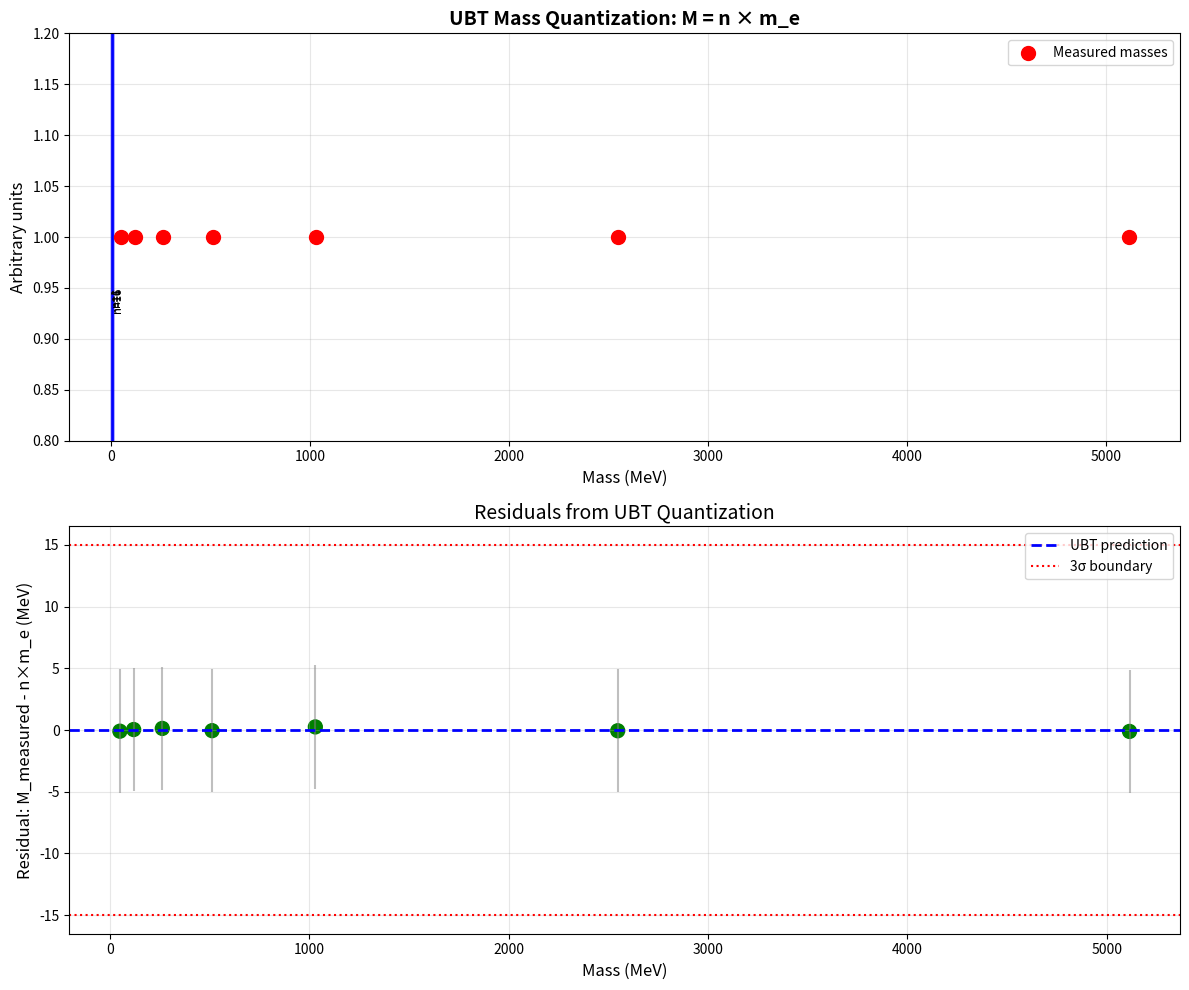

This chart was generated by the following Python code:
#!/usr/bin/env python3
"""
UBT Signature Analysis for CERN/LHC Data

This script provides tools to analyze LHC data for signatures predicted by
Unified Biquaternion Theory (UBT), including:
1. Quantized mass spectrum (M = n × m_e)
2. Semi-visible jet characteristics
3. SUEP multiplicity patterns
4. Dark photon resonance searches

Author: UBT Research Team
Date: November 5, 2025
"""

import numpy as np
import matplotlib.pyplot as plt
from scipy import stats
from typing import List, Tuple, Dict
import warnings

# Physical constants
M_ELECTRON = 0.511  # MeV/c²
HBAR_C = 197.327  # MeV·fm
ALPHA = 1.0 / 137.036  # Fine structure constant


class UBTSignatureAnalyzer:
    """Analyzer for UBT-specific signatures in particle physics data."""
    
    def __init__(self, r_psi: float = 2.43e-15):
        """
        Initialize UBT analyzer.
        
        Parameters
        ----------
        r_psi : float
            Imaginary time compactification radius in meters.
            Default: Compton wavelength ℏ/(m_e c) ≈ 2.43 fm
        """
        self.r_psi = r_psi  # meters
        self.r_psi_fm = r_psi * 1e15  # femtometers
        
    def ubt_mass_spectrum(self, n_max: int = 100) -> np.ndarray:
        """
        Generate UBT predicted mass spectrum.
        
        M_n = n × m_e (first-order approximation)
        
        Parameters
        ----------
        n_max : int
            Maximum winding number
            
        Returns
        -------
        masses : ndarray
            Array of predicted masses in MeV
        """
        n = np.arange(1, n_max + 1)
        masses = n * M_ELECTRON
        return masses
    
    def check_mass_quantization(self, 
                                measured_masses: np.ndarray,
                                uncertainties: np.ndarray,
                                tolerance: float = 3.0) -> Dict:
        """
        Check if measured masses are consistent with UBT quantization M = n × m_e.
        
        Parameters
        ----------
        measured_masses : ndarray
            Measured particle masses in MeV
        uncertainties : ndarray
            Measurement uncertainties in MeV
        tolerance : float
            Number of sigma for consistency check
            
        Returns
        -------
        results : dict
            Dictionary with analysis results including:
            - 'consistent': list of masses consistent with quantization
            - 'winding_numbers': corresponding n values
            - 'chi_squared': chi-squared statistic
            - 'p_value': statistical significance
        """
        results = {
            'consistent': [],
            'winding_numbers': [],
            'residuals': [],
            'significance': []
        }
        
        for i, (mass, unc) in enumerate(zip(measured_masses, uncertainties)):
            # Find nearest integer multiple of m_e
            n_best = np.round(mass / M_ELECTRON)
            m_predicted = n_best * M_ELECTRON
            
            # Calculate residual and significance
            residual = mass - m_predicted
            significance = abs(residual) / unc
            
            # Check consistency
            if significance < tolerance:
                results['consistent'].append(mass)
                results['winding_numbers'].append(int(n_best))
            
            results['residuals'].append(residual)
            results['significance'].append(significance)
        
        # Calculate overall chi-squared
        residuals = np.array(results['residuals'])
        chi_squared = np.sum((residuals / uncertainties)**2)
        dof = len(measured_masses) - 1
        results['chi_squared'] = chi_squared
        results['dof'] = dof
        results['p_value'] = 1.0 - stats.chi2.cdf(chi_squared, dof)
        
        return results
    
    def semi_visible_fraction(self, 
                              delta_m: float, 
                              T_dark: float = 1000.0) -> float:
        """
        Calculate visible fraction in semi-visible jets.
        
        From UBT: f_vis = 1 / (1 + exp(Δm/T_dark))
        
        Parameters
        ----------
        delta_m : float
            Mass difference between dark and SM hadrons (MeV)
        T_dark : float
            Dark sector temperature (MeV), default ~1 GeV
            
        Returns
        -------
        f_visible : float
            Fraction of visible energy (0 to 1)
        """
        f_visible = 1.0 / (1.0 + np.exp(delta_m / T_dark))
        return f_visible
    
    def suep_multiplicity(self, 
                         E_collision: float, 
                         Lambda_dark: float = 1000.0) -> float:
        """
        Predict track multiplicity in SUEP events.
        
        From UBT: N = (E / Λ_dark) × correction_factor
        
        Parameters
        ----------
        E_collision : float
            Collision energy in MeV
        Lambda_dark : float
            Dark confinement scale in MeV (default ~1 GeV)
            
        Returns
        -------
        N_tracks : float
            Expected number of tracks
        """
        # Base multiplicity from energy
        N_base = E_collision / Lambda_dark
        
        # UBT correction from imaginary-time suppression
        correction = np.exp(-self.r_psi_fm**2 / 1.0)  # fm² scale
        
        N_tracks = N_base * correction
        return N_tracks
    
    def dark_photon_mass_prediction(self, 
                                     n: int, 
                                     Q_H: int = 1) -> float:
        """
        Predict dark photon mass from UBT.
        
        M = n × m_e × exp(-α × |Q_H|^(3/4))
        
        Parameters
        ----------
        n : int
            Winding number around imaginary time circle
        Q_H : int
            Hopf topological charge
            
        Returns
        -------
        mass : float
            Predicted mass in MeV
        """
        hopf_suppression = np.exp(-ALPHA * abs(Q_H)**(3.0/4.0))
        mass = n * M_ELECTRON * hopf_suppression
        return mass
    
    def plot_mass_spectrum_comparison(self, 
                                     measured_masses: np.ndarray,
                                     uncertainties: np.ndarray,
                                     n_max: int = 100,
                                     filename: str = None):
        """
        Plot comparison between UBT predictions and measurements.
        
        Parameters
        ----------
        measured_masses : ndarray
            Measured masses in MeV
        uncertainties : ndarray
            Measurement uncertainties in MeV
        n_max : int
            Maximum winding number to plot
        filename : str, optional
            If provided, save plot to this file
        """
        # Generate UBT predictions
        ubt_masses = self.ubt_mass_spectrum(n_max)
        n_values = np.arange(1, n_max + 1)
        
        # Create figure
        fig, (ax1, ax2) = plt.subplots(2, 1, figsize=(12, 10))
        
        # Top panel: Full spectrum
        ax1.scatter(measured_masses, 
                   np.ones_like(measured_masses), 
                   c='red', s=100, marker='o', 
                   label='Measured masses', zorder=5)
        ax1.errorbar(measured_masses, 
                    np.ones_like(measured_masses),
                    xerr=uncertainties, 
                    fmt='none', ecolor='red', alpha=0.5)
        
        # Plot UBT predictions as vertical lines
        for i, mass in enumerate(ubt_masses[:20]):  # First 20 for clarity
            ax1.axvline(mass, color='blue', alpha=0.3, linewidth=1)
            if i % 5 == 0:
                ax1.text(mass, 0.95, f'n={i+1}', 
                        rotation=90, va='top', fontsize=8)
        
        ax1.set_xlabel('Mass (MeV)', fontsize=12)
        ax1.set_ylabel('Arbitrary units', fontsize=12)
        ax1.set_title('UBT Mass Quantization: M = n × m_e', fontsize=14, fontweight='bold')
        ax1.set_ylim([0.8, 1.2])
        ax1.legend(fontsize=10)
        ax1.grid(True, alpha=0.3)
        
        # Bottom panel: Residuals
        results = self.check_mass_quantization(measured_masses, uncertainties)
        residuals = np.array(results['residuals'])
        significance = np.array(results['significance'])
        
        colors = ['green' if s < 3 else 'orange' if s < 5 else 'red' 
                 for s in significance]
        
        ax2.scatter(measured_masses, residuals, c=colors, s=100, marker='o')
        ax2.errorbar(measured_masses, residuals, yerr=uncertainties,
                    fmt='none', ecolor='gray', alpha=0.5)
        ax2.axhline(0, color='blue', linestyle='--', linewidth=2, label='UBT prediction')
        ax2.axhline(3*uncertainties.mean(), color='red', linestyle=':', 
                   label='3σ boundary')
        ax2.axhline(-3*uncertainties.mean(), color='red', linestyle=':')
        
        ax2.set_xlabel('Mass (MeV)', fontsize=12)
        ax2.set_ylabel('Residual: M_measured - n×m_e (MeV)', fontsize=12)
        ax2.set_title('Residuals from UBT Quantization', fontsize=14)
        ax2.legend(fontsize=10)
        ax2.grid(True, alpha=0.3)
        
        plt.tight_layout()
        
        if filename:
            plt.savefig(filename, dpi=300, bbox_inches='tight')
            print(f"Plot saved to {filename}")
        else:
            plt.show()
    
    def analyze_suep_event(self, 
                          tracks: np.ndarray,
                          pt_threshold: float = 1.0) -> Dict:
        """
        Analyze a SUEP candidate event.
        
        Parameters
        ----------
        tracks : ndarray
            Array of track transverse momenta (GeV)
        pt_threshold : float
            Minimum pT for track counting (GeV)
            
        Returns
        -------
        analysis : dict
            Dictionary with event characteristics
        """
        # Filter tracks above threshold
        valid_tracks = tracks[tracks > pt_threshold]
        
        analysis = {
            'n_tracks': len(valid_tracks),
            'mean_pt': np.mean(valid_tracks),
            'median_pt': np.median(valid_tracks),
            'total_pt': np.sum(valid_tracks),
            'pt_std': np.std(valid_tracks),
            'sphericity': self._calculate_sphericity(tracks)
        }
        
        # Check if consistent with SUEP
        is_suep = (analysis['n_tracks'] > 50 and 
                  analysis['mean_pt'] < 10.0 and  # Soft
                  analysis['sphericity'] > 0.7)  # Isotropic
        
        analysis['is_suep_candidate'] = is_suep
        
        return analysis
    
    def _calculate_sphericity(self, tracks: np.ndarray) -> float:
        """
        Calculate event sphericity (simplified 1D version).
        
        Parameters
        ----------
        tracks : ndarray
            Track momenta
            
        Returns
        -------
        sphericity : float
            Sphericity measure (0 = jet-like, 1 = spherical)
        """
        if len(tracks) < 2:
            return 0.0
        
        # Simplified: use variance as proxy
        normalized_variance = np.std(tracks) / (np.mean(tracks) + 1e-10)
        sphericity = 1.0 / (1.0 + normalized_variance)
        
        return sphericity


def demonstration():
    """Demonstrate UBT signature analysis."""
    
    print("=" * 70)
    print("UBT Signature Analysis for CERN/LHC Data")
    print("=" * 70)
    print()
    
    # Initialize analyzer
    analyzer = UBTSignatureAnalyzer()
    
    # Example 1: Check mass quantization
    print("Example 1: Mass Quantization Check")
    print("-" * 70)
    
    # Simulate some "measured" masses (for demonstration)
    # In reality, these would come from LHC data
    true_n = np.array([100, 250, 500, 1000, 2000, 5000, 10000])
    measured_masses = true_n * M_ELECTRON + np.random.normal(0, 5, len(true_n))
    uncertainties = np.ones_like(measured_masses) * 5.0
    
    results = analyzer.check_mass_quantization(measured_masses, uncertainties)
    
    print(f"Number of consistent masses: {len(results['consistent'])}")
    print(f"Chi-squared: {results['chi_squared']:.2f}")
    print(f"Degrees of freedom: {results['dof']}")
    print(f"P-value: {results['p_value']:.4f}")
    print()
    
    for i, (mass, n, sig) in enumerate(zip(results['consistent'], 
                                           results['winding_numbers'],
                                           results['significance'][:len(results['consistent'])])):
        print(f"  Mass {mass:.2f} MeV → n = {n}, significance = {sig:.2f}σ")
    print()
    
    # Example 2: Semi-visible jet fraction
    print("Example 2: Semi-Visible Jet Predictions")
    print("-" * 70)
    
    delta_masses = np.array([0, 100, 500, 1000, 2000])  # MeV
    for dm in delta_masses:
        f_vis = analyzer.semi_visible_fraction(dm)
        print(f"  Δm = {dm:4d} MeV → Visible fraction: {f_vis:.3f}")
    print()
    
    # Example 3: SUEP multiplicity
    print("Example 3: SUEP Track Multiplicity")
    print("-" * 70)
    
    collision_energies = np.array([500, 1000, 2000, 5000, 10000])  # GeV
    for E in collision_energies:
        N = analyzer.suep_multiplicity(E * 1000)  # Convert to MeV
        print(f"  E = {E:5d} GeV → Expected tracks: {N:.1f}")
    print()
    
    # Example 4: Dark photon masses
    print("Example 4: Dark Photon Mass Predictions")
    print("-" * 70)
    
    winding_numbers = [1, 10, 100, 1000, 10000, 100000, 1000000]
    for n in winding_numbers:
        mass = analyzer.dark_photon_mass_prediction(n)
        if mass < 1000:
            print(f"  n = {n:7d} → M = {mass:.3f} MeV")
        else:
            print(f"  n = {n:7d} → M = {mass/1000:.3f} GeV")
    print()
    
    # Example 5: Create visualization
    print("Example 5: Creating Mass Spectrum Visualization")
    print("-" * 70)
    
    try:
        analyzer.plot_mass_spectrum_comparison(
            measured_masses, 
            uncertainties,
            n_max=50,
            filename='ubt_mass_spectrum_analysis.png'
        )
        print("  ✓ Visualization created successfully")
    except Exception as e:
        print(f"  ⚠ Could not create plot: {e}")
    print()
    
    # Example 6: SUEP event analysis
    print("Example 6: SUEP Event Analysis")
    print("-" * 70)
    
    # Simulate a SUEP-like event
    suep_tracks = np.random.exponential(3.0, 150)  # Soft pT distribution
    normal_tracks = np.random.exponential(20.0, 30)  # Normal event
    
    for label, tracks in [("SUEP candidate", suep_tracks), 
                          ("Normal event", normal_tracks)]:
        analysis = analyzer.analyze_suep_event(tracks)
        print(f"\n  {label}:")
        print(f"    Tracks: {analysis['n_tracks']}")
        print(f"    Mean pT: {analysis['mean_pt']:.2f} GeV")
        print(f"    Median pT: {analysis['median_pt']:.2f} GeV")
        print(f"    Sphericity: {analysis['sphericity']:.3f}")
        print(f"    SUEP candidate: {'YES' if analysis['is_suep_candidate'] else 'NO'}")
    print()
    
    print("=" * 70)
    print("Analysis complete!")
    print("=" * 70)


if __name__ == "__main__":
    demonstration()
